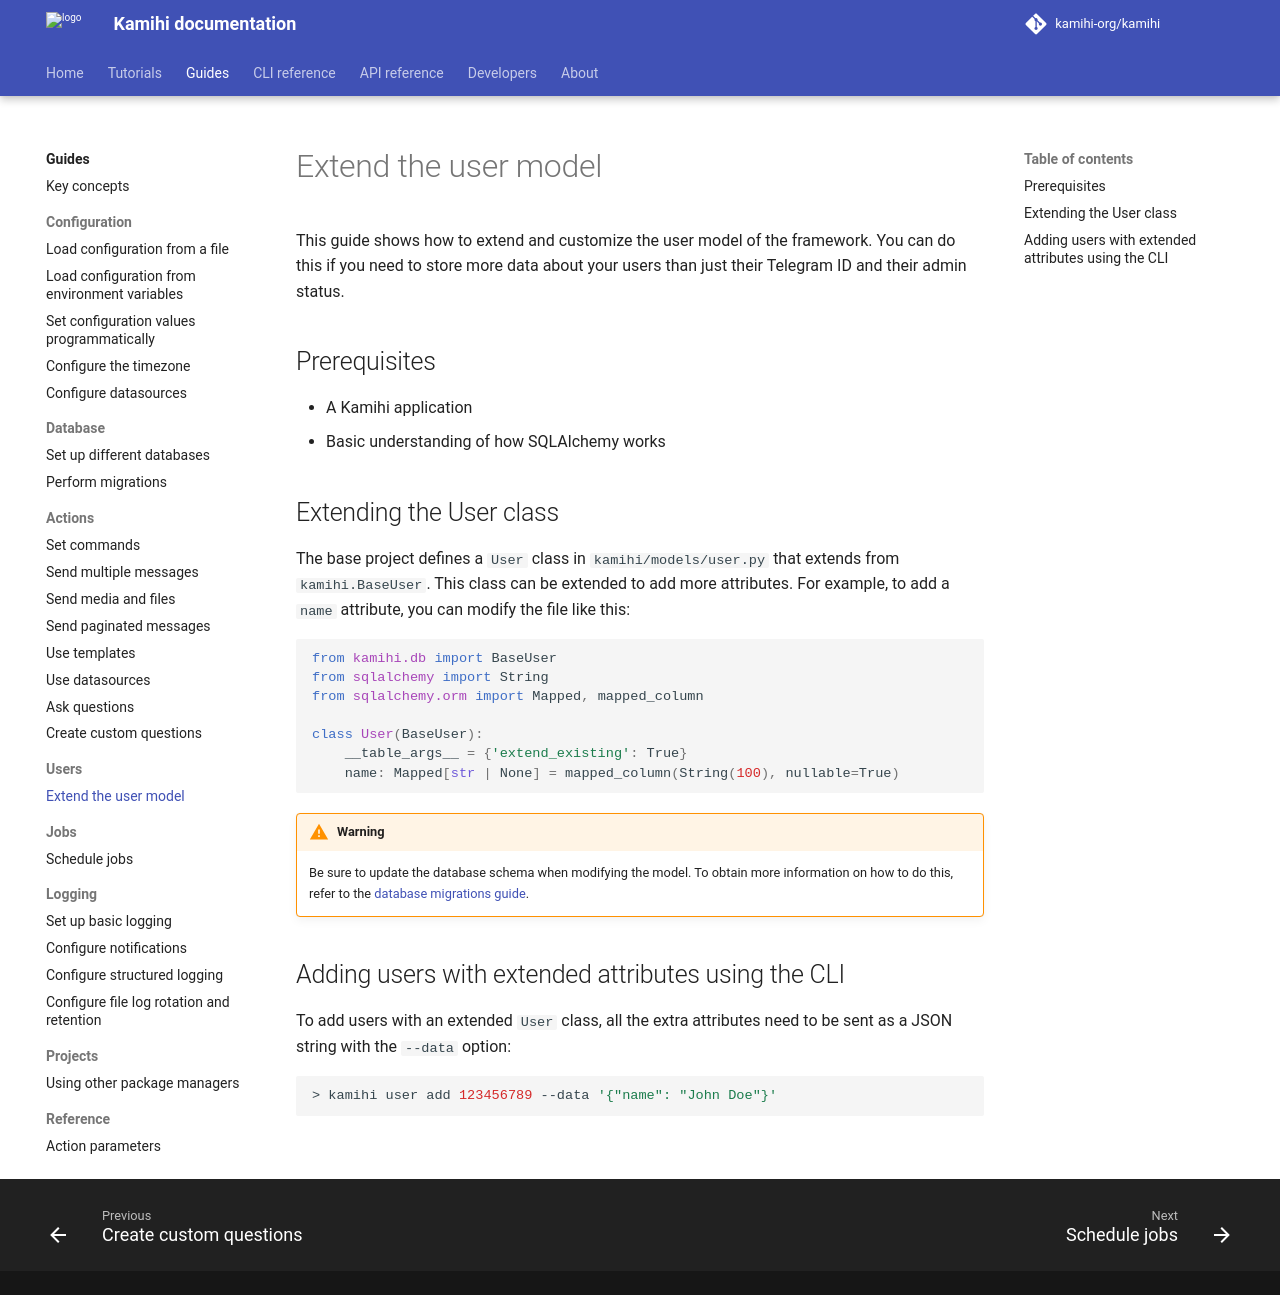

repository: kamihi-org/kamihi · page: 5.5.1/guides/users/extend/index.html · generator: mkdocs

This guide shows how to extend and customize the user model of the framework. You can do this if you need to store more data about your users than just their Telegram ID and their admin status.

## Prerequisites

- A Kamihi application
- Basic understanding of how SQLAlchemy works

## Extending the User class

The base project defines a `User` class in `kamihi/models/user.py` that extends from `kamihi.BaseUser`. This class can be extended to add more attributes. For example, to add a `name` attribute, you can modify the file like this:

```python
from kamihi.db import BaseUser
from sqlalchemy import String
from sqlalchemy.orm import Mapped, mapped_column

class User(BaseUser):
    __table_args__ = {'extend_existing': True}
    name: Mapped[str | None] = mapped_column(String(100), nullable=True)
```

!!! warning
    Be sure to update the database schema when modifying the model. To obtain more information on how to do this, refer to the [database migrations guide](../db/migrations.md).

## Adding users with extended attributes using the CLI

To add users with an extended `User` class, all the extra attributes need to be sent as a JSON string with the `--data` option:

```shell
> kamihi user add 123456789 --data '{"name": "John Doe"}'
```
